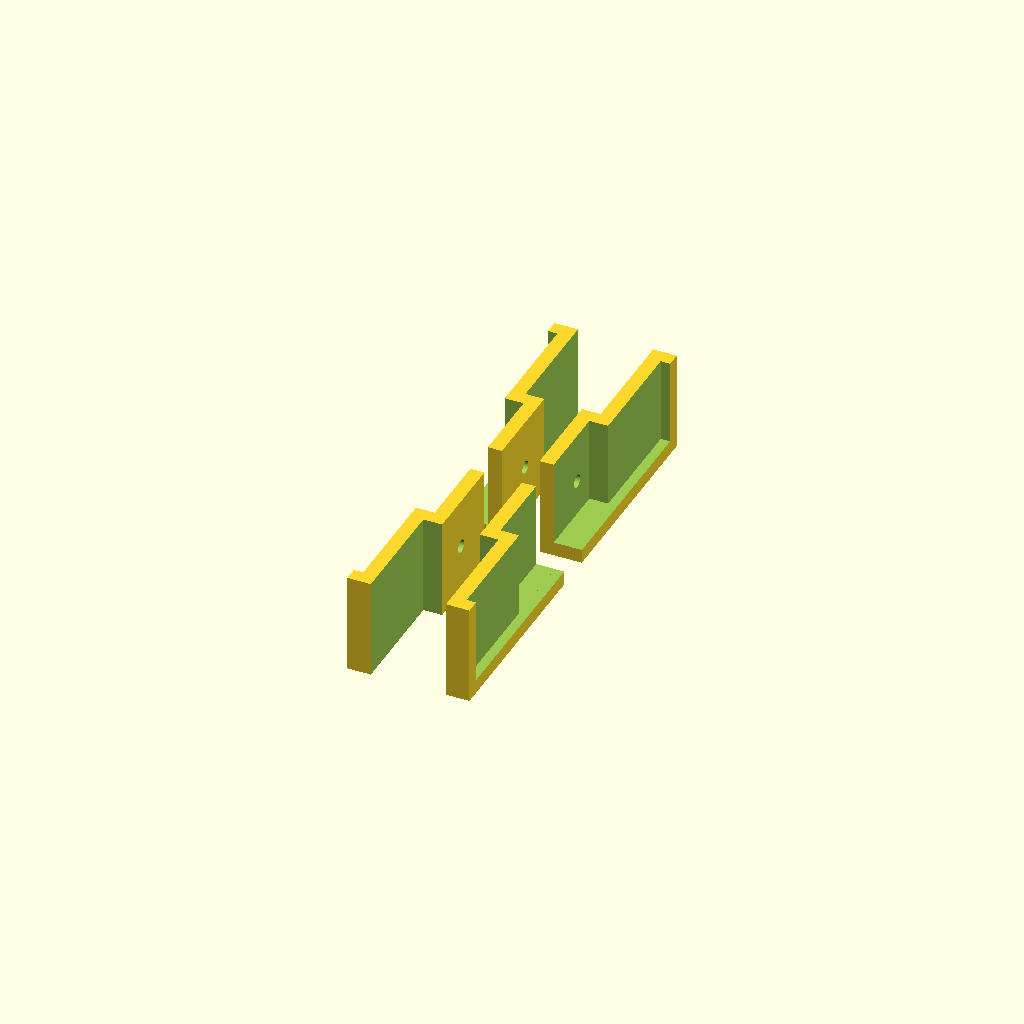
Cell 1: rendered with the file's own defaults.
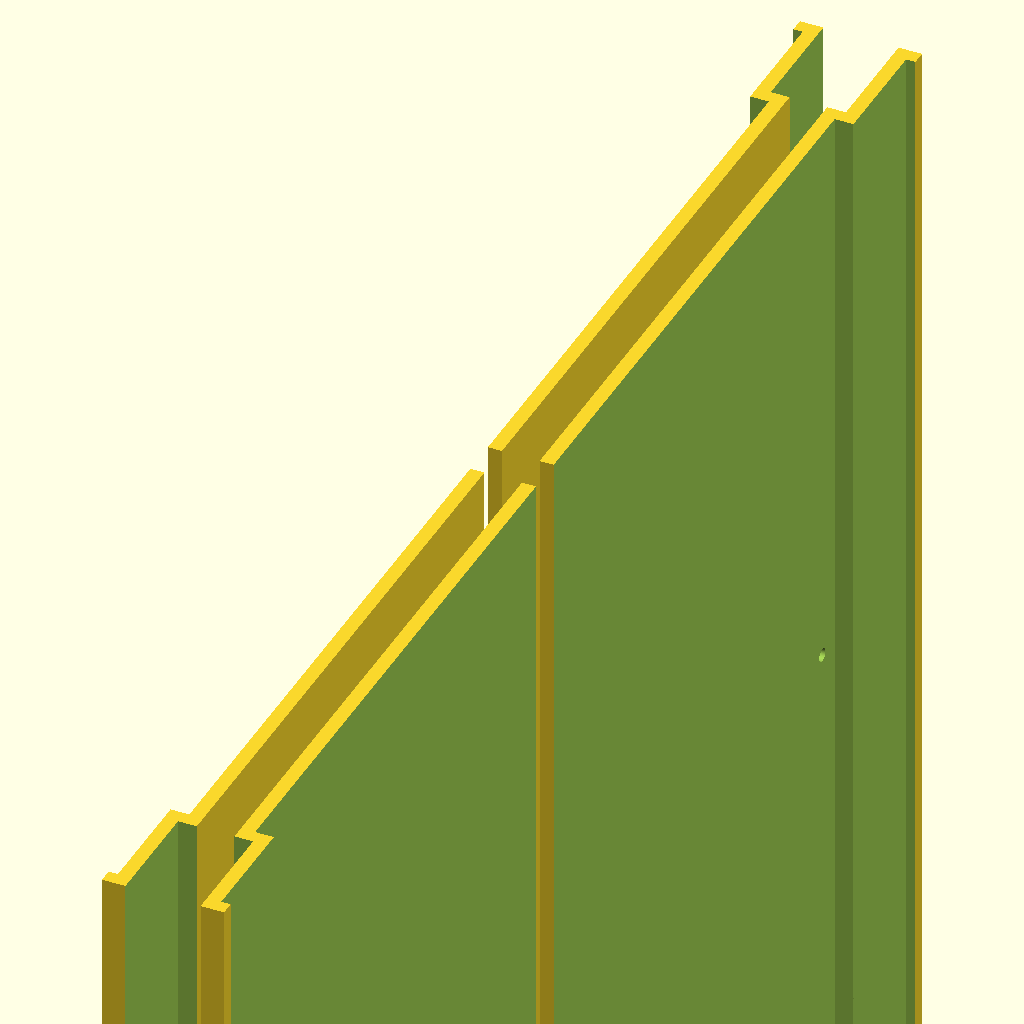
Cell 2: the same model with glass_x = 448.
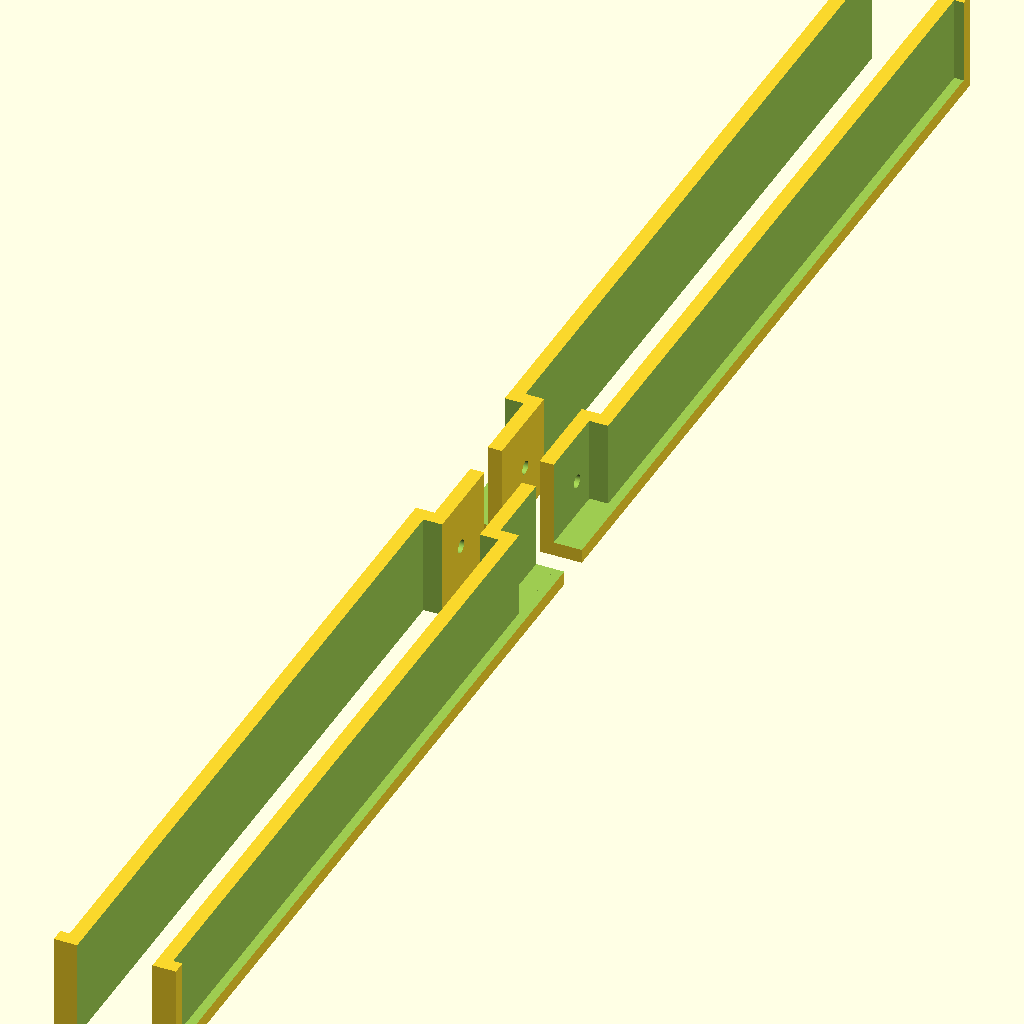
Cell 3: the same model with glass_y = 536.
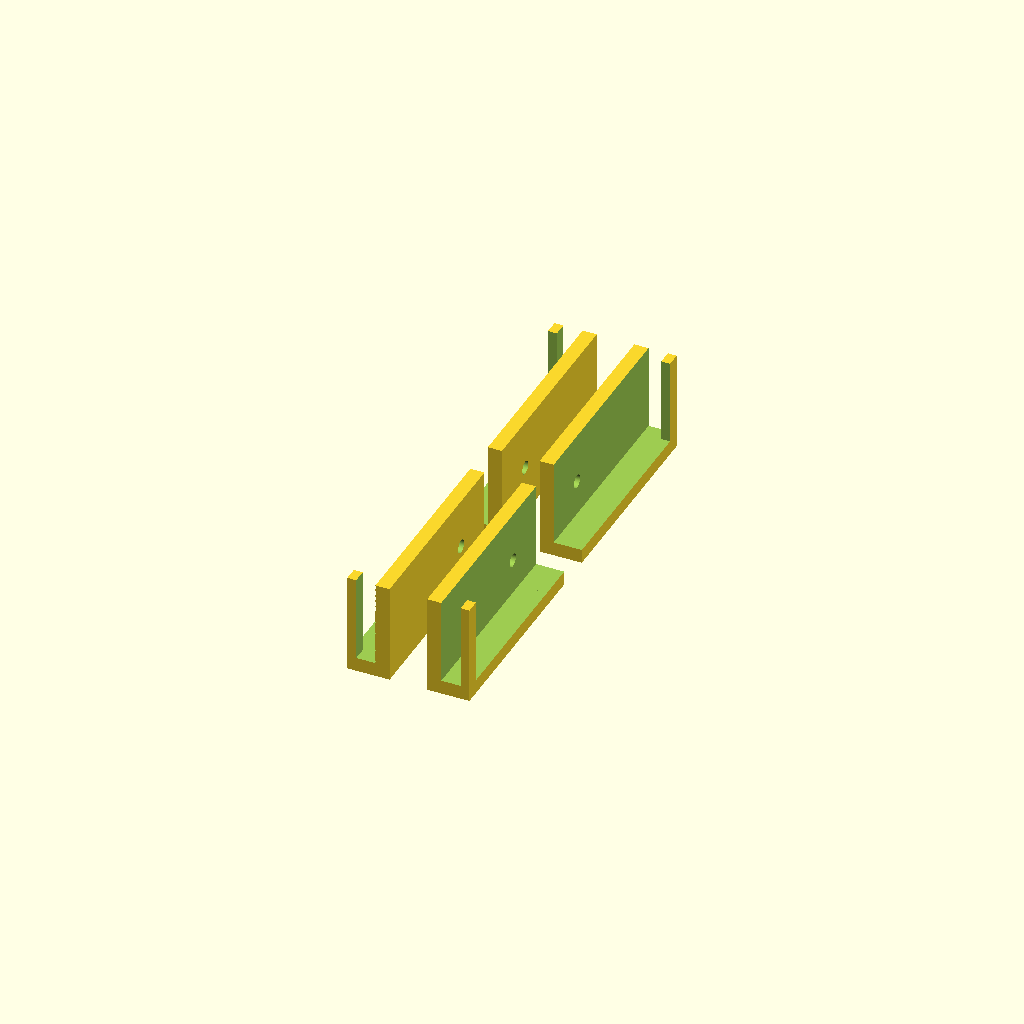
Cell 4: the same model with hbp_x = 440.
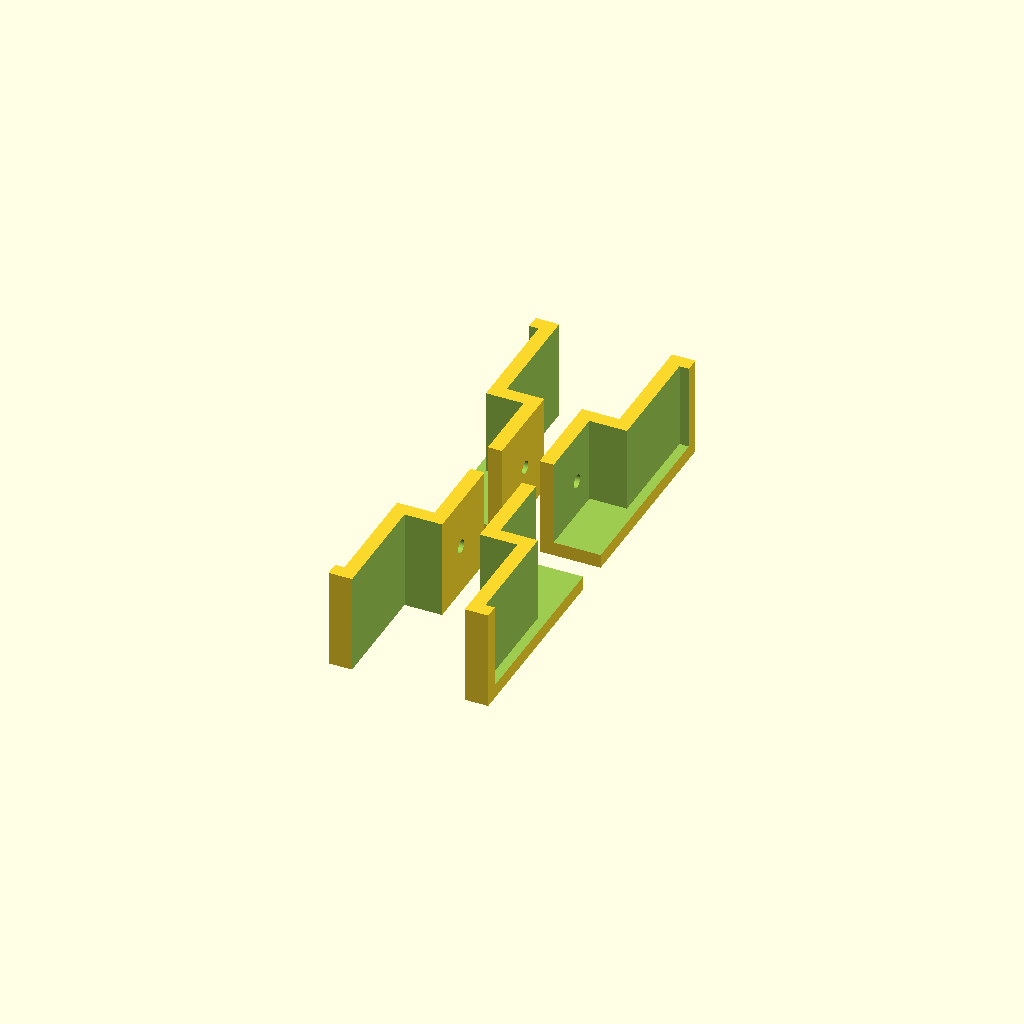
Cell 5: hbp_z = 8 (everything else at default).
All cells are drawn from one camera (rotation 55°, 0°, 25°, orthographic, colour scheme Cornfield), so only the parameter changes between them.
The OpenSCAD source (bed_holder.scad):
$fn=120;
glass_x=224;
glass_y=268;

bolt_x=208.7;
bolt_y=bolt_x;

hbp_x=220;
hbp_y=hbp_x;
hbp_z=4;

wall=3;

base_x=225;
base_y=base_x;
base_lip=2;

lip=2;
pad=0.1;
padd=pad*2;

edge_to_hbp=(glass_y-hbp_y)/2;
edge_to_bolt=(glass_y-bolt_y)/2;
side_to_bolt=(glass_x-bolt_x)/2;

block_y=edge_to_bolt+side_to_bolt+wall*2;
block_z=wall+hbp_z+lip;
block_x=side_to_bolt*2+wall*2;

bolt_d=2.8;
bolt_r=bolt_d/2;


module glass() {
    difference() {
        color("cyan")
        translate([glass_x/2-hbp_x/2,glass_y/2-hbp_y/2,-lip])
        cube([hbp_x,hbp_y,lip-pad]);
        #cube([glass_x,glass_y,lip]);
    }
}

module block() {
    translate([0,4,4])
    difference() {
        cube([block_x,block_y,block_z]);
        translate([-pad,-pad,block_z-lip])
        cube([block_x-wall+pad,block_y-wall+pad,lip+pad]);
        translate([-pad,-pad,wall])
        cube([block_x-wall+pad,block_y-edge_to_hbp-wall+pad,hbp_z+pad]);
        translate([-pad,block_y-edge_to_hbp,-pad])
        cube([block_x+padd,edge_to_hbp+pad,block_z-lip-wall+pad]);
        translate([block_x-wall-side_to_bolt,block_y-wall-edge_to_bolt,-pad])
        cylinder(r=bolt_r,h=wall+padd);
    }
}

rotate([0,90,0])
block();

mirror([0,1,0])
rotate([0,90,0])
block();


mirror([1,0,0]) {
    rotate([0,90,0])
    block();

    mirror([0,1,0])
    rotate([0,90,0])
    block();
}
//translate([-glass_x+block_x-wall,-glass_y+block_y-wall,block_z-lip]) glass();
Parameter table extracted from the source (name, type, default, range or options):
glass_x: number, default 224
glass_y: number, default 268
bolt_x: number, default 208.7
hbp_x: number, default 220
hbp_z: number, default 4
wall: number, default 3
base_x: number, default 225
base_lip: number, default 2
lip: number, default 2
pad: number, default 0.1
bolt_d: number, default 2.8
